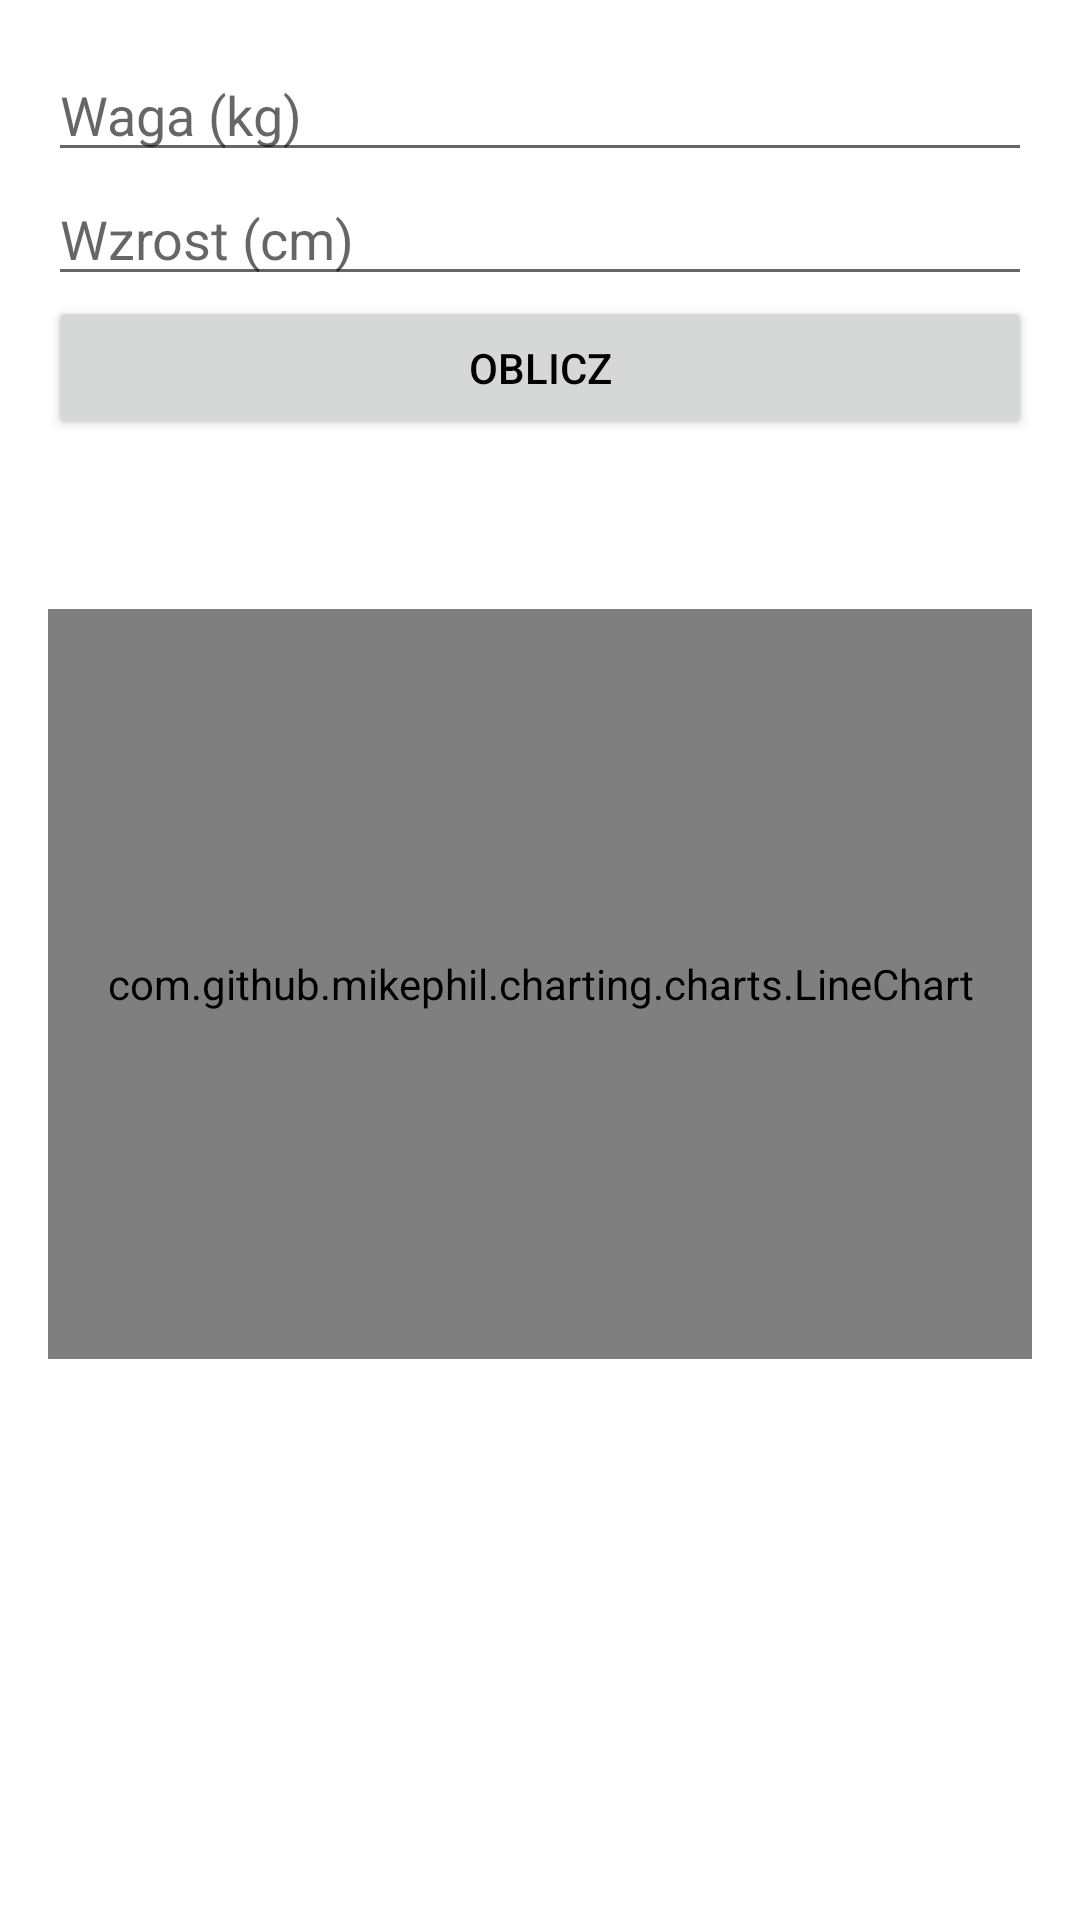

Here is an Android app screen rendered from its layout file. Give the layout XML and the strings, colors and styles it references.
<!-- AndroidManifest.xml: application theme AppTheme -->
<!-- res/layout/fragment_bmi.xml -->
<?xml version="1.0" encoding="utf-8"?>
<ScrollView xmlns:android="http://schemas.android.com/apk/res/android"
    xmlns:tools="http://schemas.android.com/tools"
    android:layout_width="match_parent"
    android:layout_height="match_parent"
    tools:context=".BmiFragment">

    <RelativeLayout
        android:layout_width="match_parent"
        android:layout_height="wrap_content"
        android:padding="16dp">

        <EditText
            android:id="@+id/editTextWeight"
            android:layout_width="match_parent"
            android:layout_height="wrap_content"
            android:hint="Waga (kg)"
            android:inputType="numberDecimal"/>

        <EditText
            android:id="@+id/editTextHeight"
            android:layout_width="match_parent"
            android:layout_height="wrap_content"
            android:hint="Wzrost (cm)"
            android:layout_below="@id/editTextWeight"
            android:inputType="numberDecimal"/>

        <Button
            android:id="@+id/buttonCalculate"
            android:layout_width="match_parent"
            android:layout_height="wrap_content"
            android:text="Oblicz"
            android:layout_below="@id/editTextHeight" />

        <TextView
            android:id="@+id/textViewResult"
            android:layout_width="match_parent"
            android:layout_height="wrap_content"
            android:layout_below="@id/buttonCalculate"
            android:padding="4dp"
            android:textSize="24sp"
            android:textAlignment="center" />

        <com.github.mikephil.charting.charts.LineChart
            android:id="@+id/chart"
            android:layout_width="match_parent"
            android:layout_height="250dp"
            android:layout_marginTop="16dp"
            android:layout_below="@id/textViewResult" />

    </RelativeLayout>
</ScrollView>
<!-- resources referenced by this layout -->
<resources>
  <style name="AppTheme" parent="Theme.AppCompat.Light">
          <item name="colorPrimary">@color/colorPrimary</item>
          <item name="colorPrimaryDark">@color/colorPrimaryDark</item>
          <item name="colorAccent">@color/colorAccent</item>
  
          <item name="android:statusBarColor" tools:targetApi="l">?attr/colorPrimaryDark</item>
  
          <item name="android:textColor">@color/colorBlack</item>
          <item name="android:windowBackground">@color/colorWhite</item>
      </style>
  <color name="colorPrimary">#6200EE</color>
  <color name="colorPrimaryDark">#3700B3</color>
  <color name="colorAccent">#03DAC5</color>
  <color name="colorBlack">#000000</color>
  <color name="colorWhite">#FFFFFF</color>
</resources>
